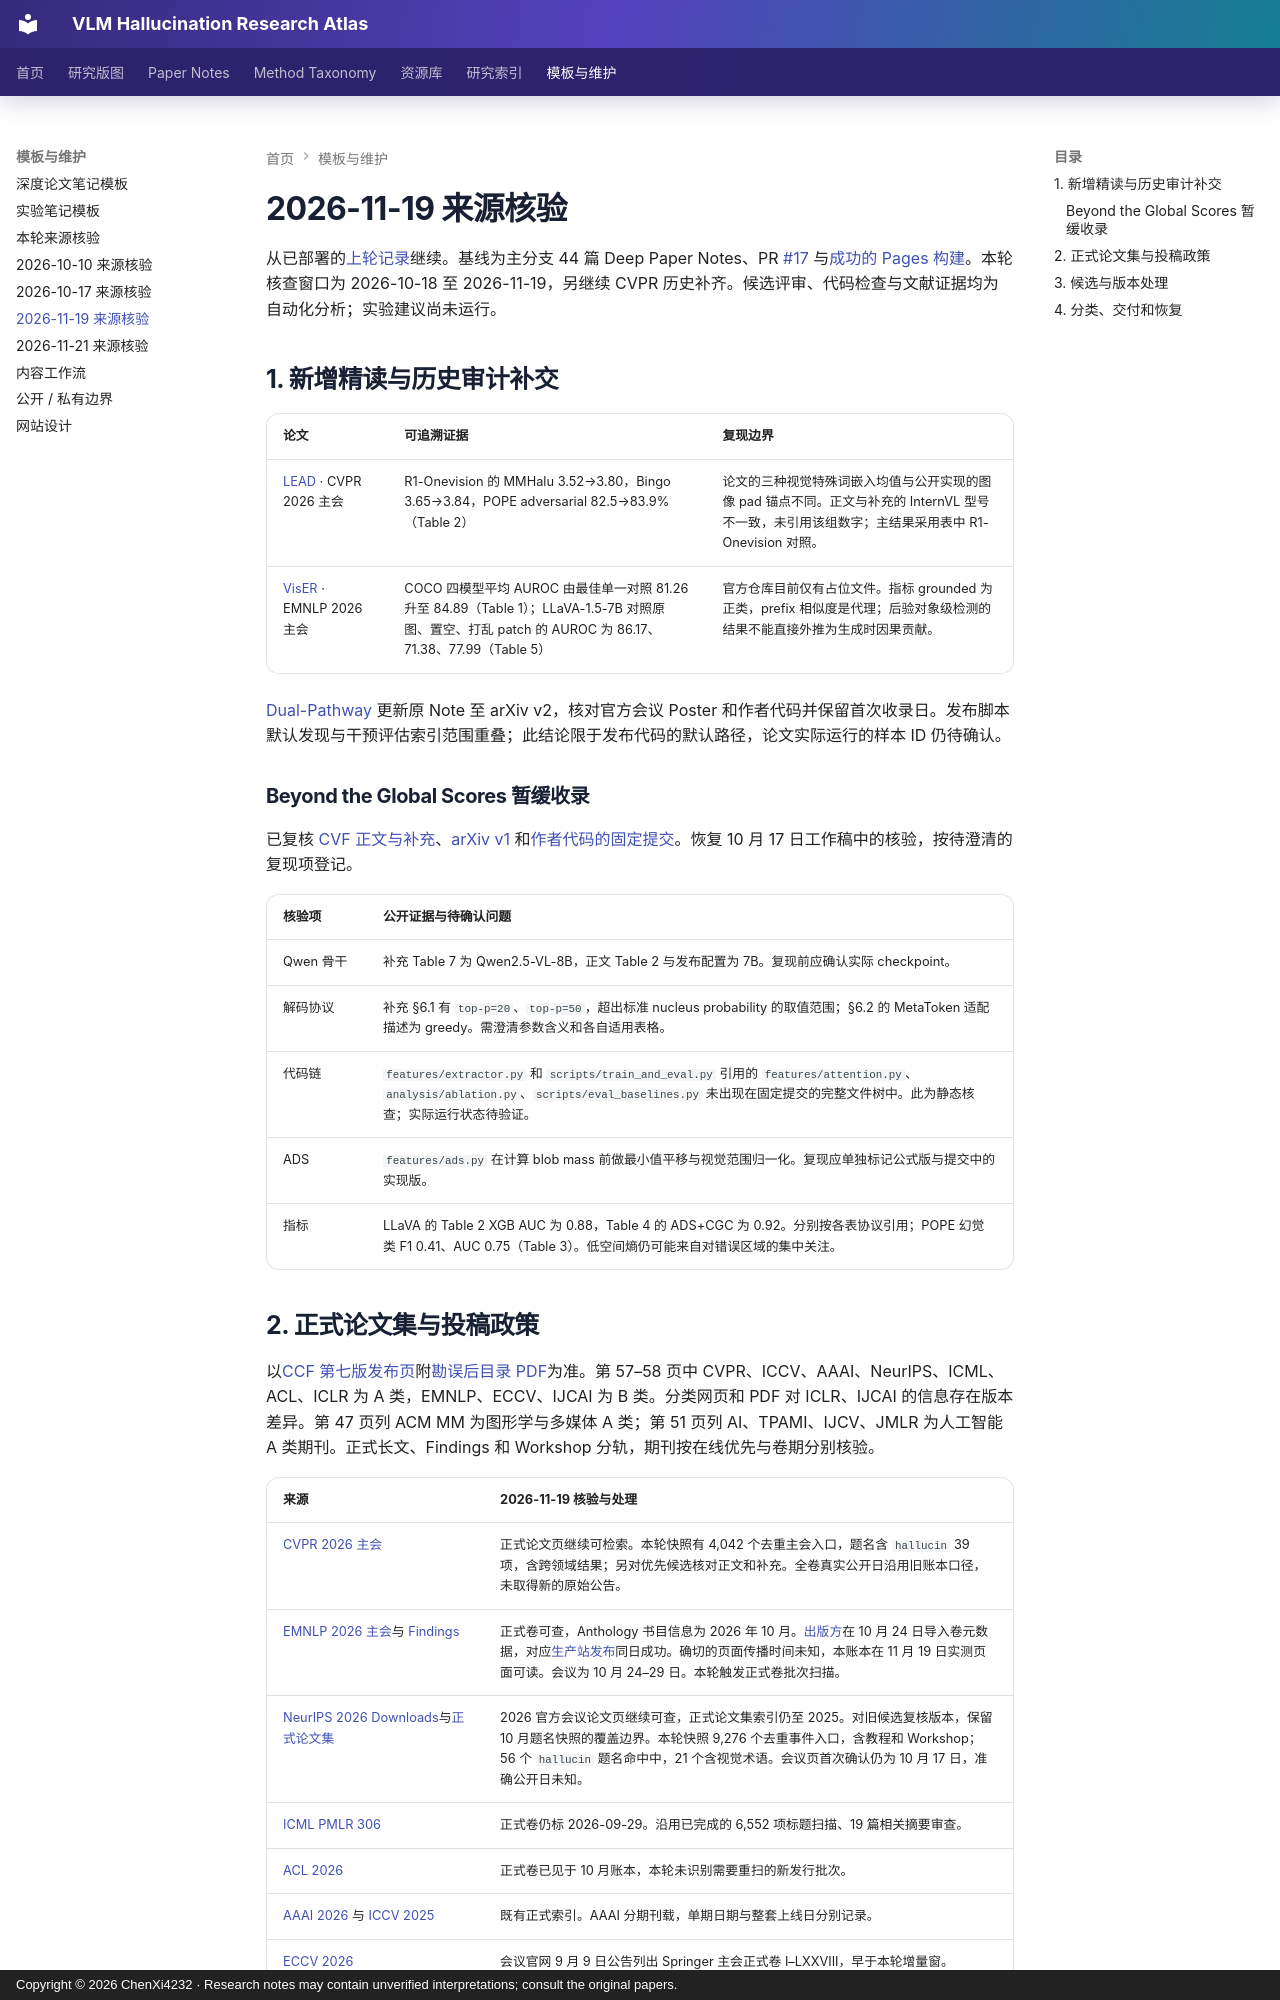

repository: ChenXi4232/vlm-hallucination-notes · page: reading-notes/research-atlas-20261119/index.html · generator: mkdocs · copyright: Copyright © 2026 ChenXi4232 · Research notes may contain unverified interpretations; consult the original papers.

---
title: 2026-11-19：CVPR 精读、EMNLP 批次与复现审计
description: CVPR 论文证据、EMNLP 正式卷扫描与历史复现核验
tags: [Literature audit, CVPR, EMNLP, NeurIPS]
---

# 2026-11-19 来源核验

从已部署的[上轮记录](research-atlas-20261017.md)继续。基线为主分支 44 篇 Deep Paper Notes、PR [#17](https://github.com/ChenXi4232/vlm-hallucination-notes/pull/17) 与[成功的 Pages 构建](https://github.com/ChenXi4232/vlm-hallucination-notes/actions/runs/38992730583)。本轮核查窗口为 2026-10-18 至 2026-11-19，另继续 CVPR 历史补齐。候选评审、代码检查与文献证据均为自动化分析；实验建议尚未运行。

## 1. 新增精读与历史审计补交

| 论文 | 可追溯证据 | 复现边界 |
|---|---|---|
| [LEAD](../papers/lead-entropy-aware-decoding.md) · CVPR 2026 主会 | R1-Onevision 的 MMHalu 3.52→3.80，Bingo 3.65→3.84，POPE adversarial 82.5→83.9%（Table 2） | 论文的三种视觉特殊词嵌入均值与公开实现的图像 pad 锚点不同。正文与补充的 InternVL 型号不一致，未引用该组数字；主结果采用表中 R1-Onevision 对照。 |
| [VisER](../papers/viser.md) · EMNLP 2026 主会 | COCO 四模型平均 AUROC 由最佳单一对照 81.26 升至 84.89（Table 1）；LLaVA-1.5-7B 对照原图、置空、打乱 patch 的 AUROC 为 86.17、71.38、77.99（Table 5） | 官方仓库目前仅有占位文件。指标 grounded 为正类，prefix 相似度是代理；后验对象级检测的结果不能直接外推为生成时因果贡献。 |

[Dual-Pathway](../papers/dual-pathway-circuits.md) 更新原 Note 至 arXiv v2，核对官方会议 Poster 和作者代码并保留首次收录日。发布脚本默认发现与干预评估索引范围重叠；此结论限于发布代码的默认路径，论文实际运行的样本 ID 仍待确认。

### Beyond the Global Scores 暂缓收录

已复核 [CVF 正文与补充](https://openaccess.thecvf.com/content/CVPR2026/html/Nguyen_Beyond_the_Global_Scores_Fine-Grained_Token_Grounding_as_a_Robust_CVPR_2026_paper.html)、[arXiv v1](https://arxiv.org/abs/2604.04863v1) 和[作者代码的固定提交](https://github.com/tuandung2812alt3/token-grounding-detector/tree/30257083e326e763938e96de6d9cbc717937a5eb)。恢复 10 月 17 日工作稿中的核验，按待澄清的复现项登记。

| 核验项 | 公开证据与待确认问题 |
|---|---|
| Qwen 骨干 | 补充 Table 7 为 Qwen2.5-VL-8B，正文 Table 2 与发布配置为 7B。复现前应确认实际 checkpoint。 |
| 解码协议 | 补充 §6.1 有 `top-p=20`、`top-p=50`，超出标准 nucleus probability 的取值范围；§6.2 的 MetaToken 适配描述为 greedy。需澄清参数含义和各自适用表格。 |
| 代码链 | `features/extractor.py` 和 `scripts/train_and_eval.py` 引用的 `features/attention.py`、`analysis/ablation.py`、`scripts/eval_baselines.py` 未出现在固定提交的完整文件树中。此为静态核查；实际运行状态待验证。 |
| ADS | `features/ads.py` 在计算 blob mass 前做最小值平移与视觉范围归一化。复现应单独标记公式版与提交中的实现版。 |
| 指标 | LLaVA 的 Table 2 XGB AUC 为 0.88，Table 4 的 ADS+CGC 为 0.92。分别按各表协议引用；POPE 幻觉类 F1 0.41、AUC 0.75（Table 3）。低空间熵仍可能来自对错误区域的集中关注。 |
